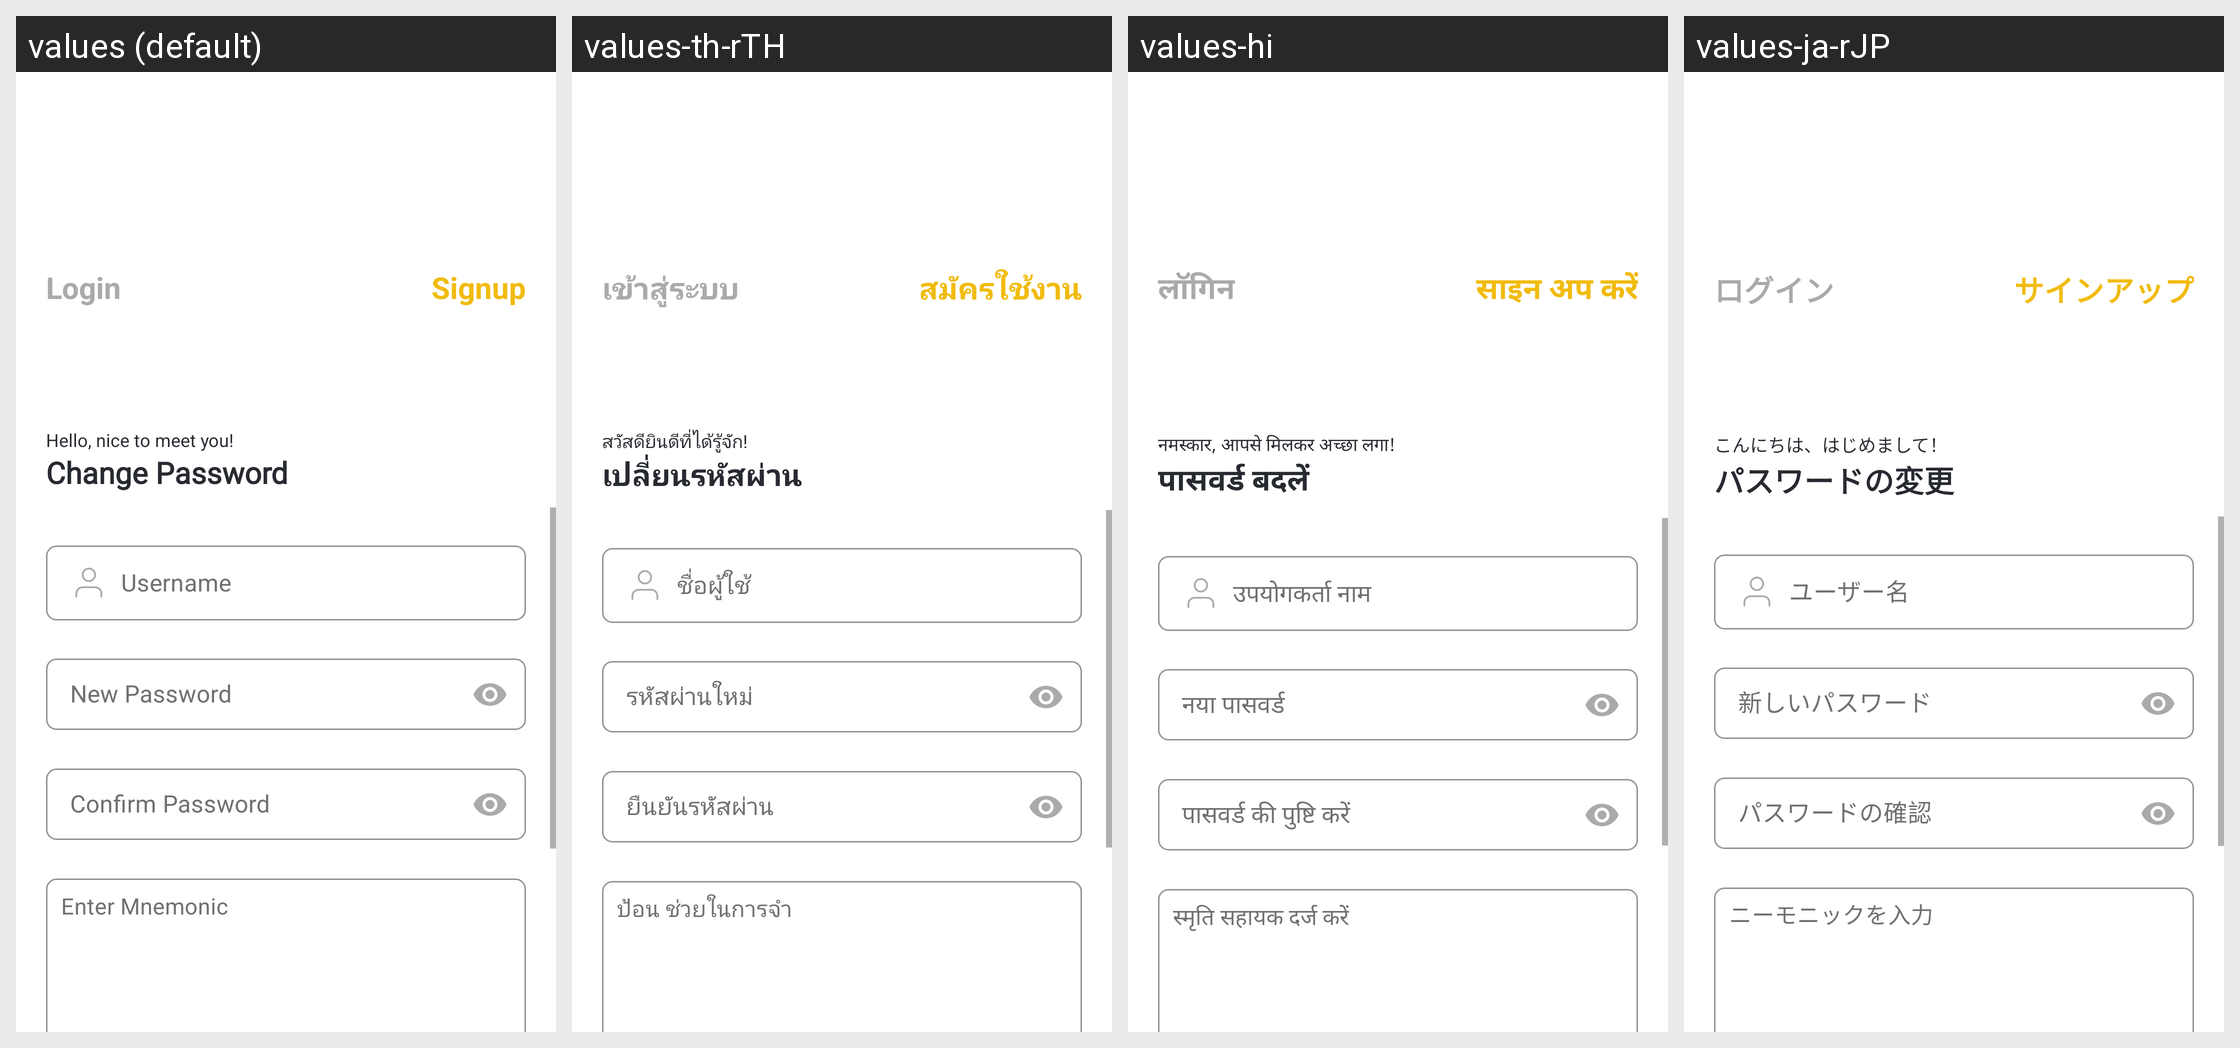

This grid shows one Android layout under several languages. Give, for every string resource on the screen, its name, the default text and each shown locale's text.
Android screen res/layout/activity_change__password.xml rendered under 4 locales, left to right: values (default), values-th-rTH, values-hi, values-ja-rJP. Device: Nexus 5 (rendered at 1080×1920; each locale shown at half size, 540×960, under a caption strip naming it); theme Theme.CroytoWallet.
Other locales in the repository, not shown: values-zh-rCN.
Strings drawn on this screen, with the default value and each locale's value (text and hints the layout hard-codes, and strings that could not be matched under every locale, appear in the picture but are not listed):

login
  values: Login
  values-th-rTH: เข้าสู่ระบบ
  values-hi: लॉगिन
  values-ja-rJP: ログイン

sign_up
  values: Signup
  values-th-rTH: สมัครใช้งาน
  values-hi: साइन अप करें
  values-ja-rJP: サインアップ

hello_nice
  values: Hello, nice to meet you!
  values-th-rTH: สวัสดียินดีที่ได้รู้จัก!
  values-hi: नमस्कार, आपसे मिलकर अच्छा लगा!
  values-ja-rJP: こんにちは、はじめまして！

change_password
  values: Change Password
  values-th-rTH: เปลี่ยนรหัสผ่าน
  values-hi: पासवर्ड बदलें
  values-ja-rJP: パスワードの変更
